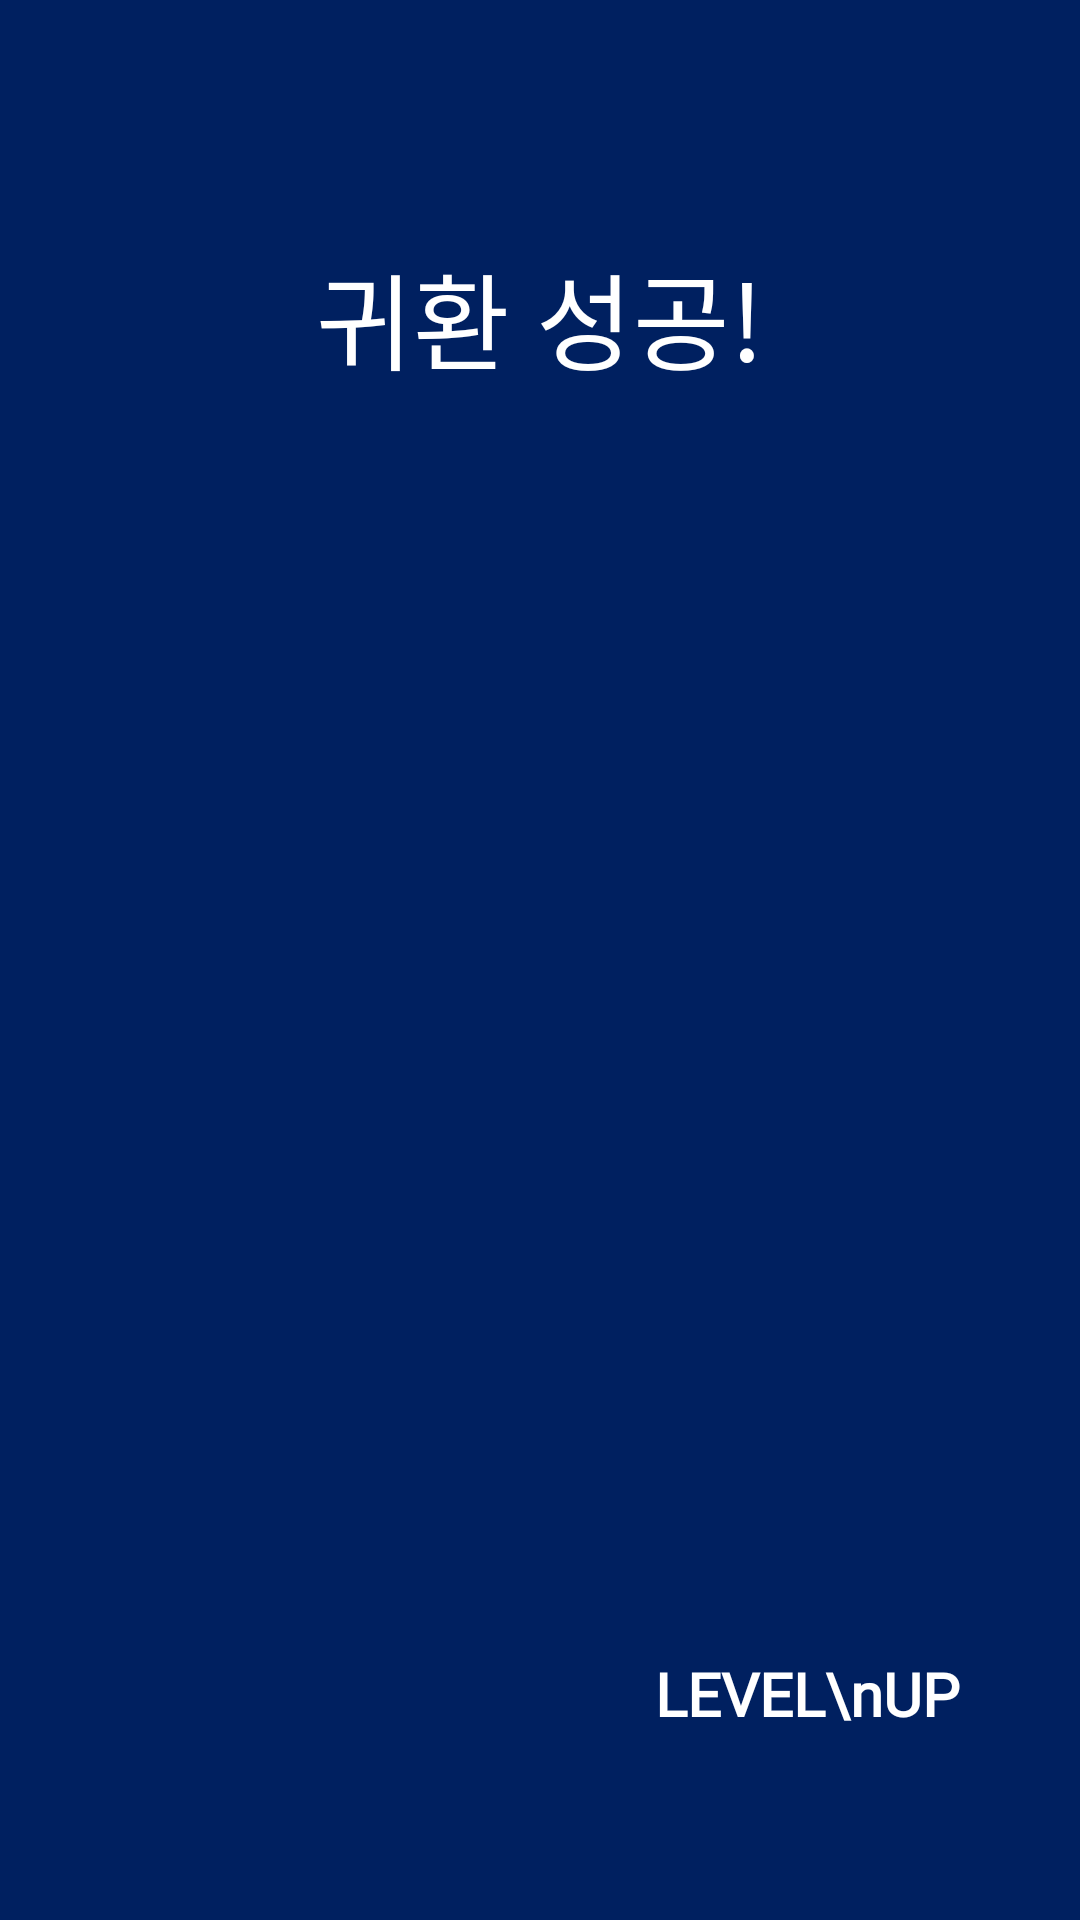

Android layout source for this screen:
<!-- AndroidManifest.xml: application theme AppTheme -->
<!-- res/layout/activity_mission_clear_back.xml -->
<RelativeLayout xmlns:android="http://schemas.android.com/apk/res/android"
    android:layout_width="match_parent"
    android:layout_height="wrap_content"
    android:background="@color/mainColor"
    android:orientation="vertical">

    <LinearLayout
        android:layout_width="match_parent"
        android:layout_height="match_parent"
        android:layout_alignParentEnd="true"
        android:layout_alignParentRight="true"
        android:layout_centerVertical="true"
        android:layout_marginEnd="0dp"
        android:layout_marginRight="0dp"
        android:orientation="vertical">

        <TextView
            android:layout_width="wrap_content"
            android:layout_height="wrap_content"
            android:layout_gravity="center"
            android:layout_marginTop="80dp"
            android:fontFamily="@font/lab_digital"
            android:text="귀환 성공!"
            android:textColor="#FFFFFF"
            android:textSize="35sp" />

        <ImageView
            android:id="@+id/earth_back_clear"
            android:layout_marginTop="100dp"
            android:layout_width="220dp"
            android:layout_height="220dp"
            android:layout_gravity="center"
            android:src="@drawable/earth" />

        <TextView
            android:layout_width="wrap_content"
            android:layout_height="wrap_content"
            android:layout_gravity="right"
            android:layout_marginRight="40dp"
            android:gravity="center"
            android:layout_marginTop="100dp"
            android:fontFamily="@font/lab_digital"
            android:text="LEVEL\nUP"
            android:textStyle="bold"
            android:textColor="#FFFFFF"
            android:textSize="20sp" />


    </LinearLayout>
</RelativeLayout>
<!-- resources referenced by this layout -->
<resources>
  <color name="mainColor">#002060</color>
  <style name="AppTheme" parent="Theme.AppCompat.Light.NoActionBar">
          
          <item name="colorPrimary">@color/colorPrimary</item>
          <item name="colorPrimaryDark">@color/colorPrimaryDark</item>
          <item name="colorAccent">@color/colorAccent</item>
          <item name="colorControlNormal">#c5c5c5</item>
          <item name="colorControlActivated">#38D39F</item>
          <item name="colorControlHighlight">#38D39F</item>
      </style>
  <color name="colorPrimary">#6200EE</color>
  <color name="colorPrimaryDark">#3700B3</color>
  <color name="colorAccent">#03DAC5</color>
</resources>
